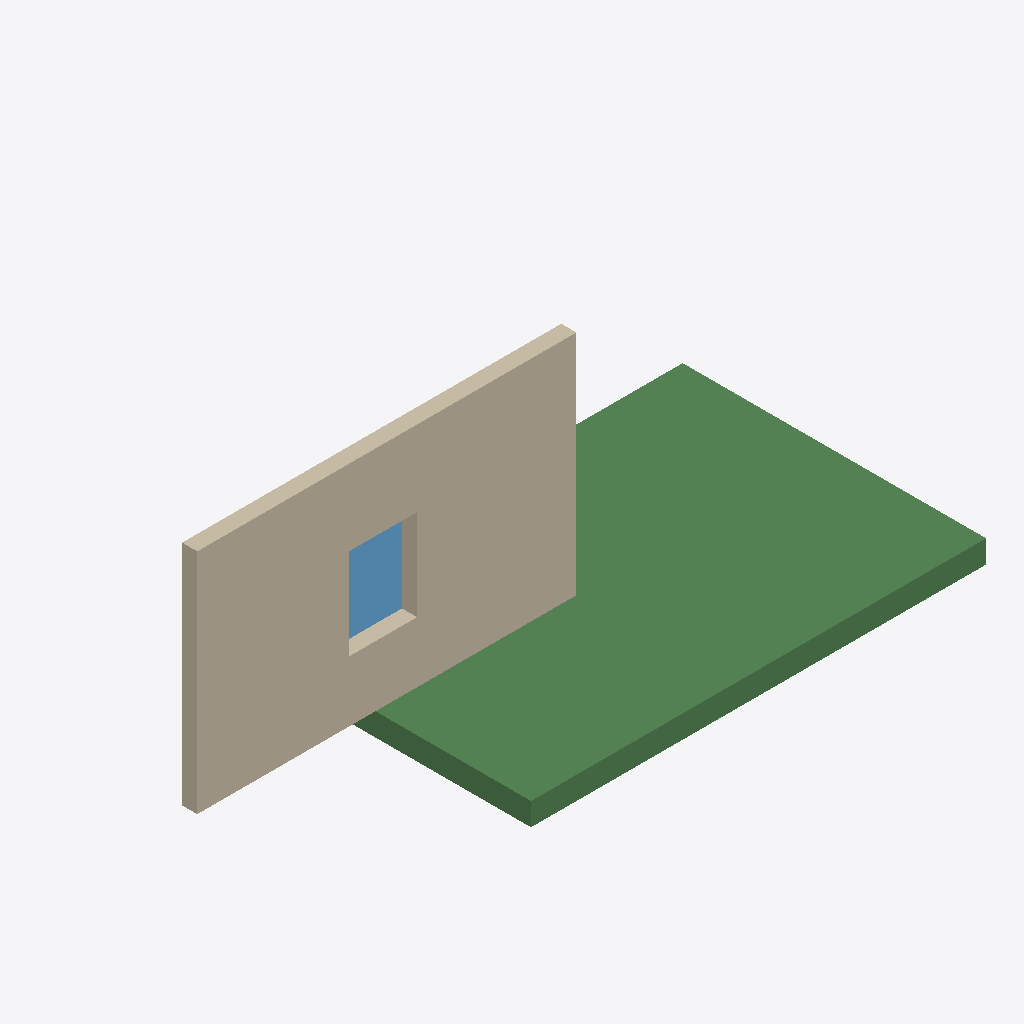
Isometric view of an IFC building model (IFC-SPF (STEP), schema IFC4, length unit metre), seen from the south-west, elements coloured by IFC class: 1 beam (green), 1 wall (beige), 1 window (light blue).
Extent 8.5 m × 4.0 m × 3.5 m (x, y, z). Elements (3): 1 IfcBeam, 1 IfcWall, 1 IfcWindow.

HEADER;
FILE_DESCRIPTION(('ViewDefinition [CoordinationView]'),'2;1');
FILE_NAME('reference.ifc','2026-06-14T01:42:00',('',''),(''),'IfcOpenShell 0.8.4','IfcOpenShell 0.8.4','');
FILE_SCHEMA(('IFC4'));
ENDSEC;
DATA;
#23=IFCPROJECT('3XWdf4R1TF4BoBZeSSva23',#5,'storey',$,$,$,$,(#21),#19);
#117=IFCBUILDING('3uHXnbKCX0shF_CIPJMAXY',#5,'Default Building','',$,$,$,$,.ELEMENT.,$,$,$);
#85=IFCBEAM('1AQ80FJ3H78A9XlBRm8TeI',#5,'Slab','',$,#31,#84,$,.BEAM.);
#38=IFCWALL('2if0ZxZfPD3xYSeSEMKU6d',#5,'Wall','',$,#31,#37,$,.MOVABLE.);
#116=IFCWINDOW('1scNKU__nB0RAkCUjvsWC3',#5,'Window','',$,#31,#115,$,$,220.0,.WINDOW.,.SINGLE_PANEL.,$);
ENDSEC;
